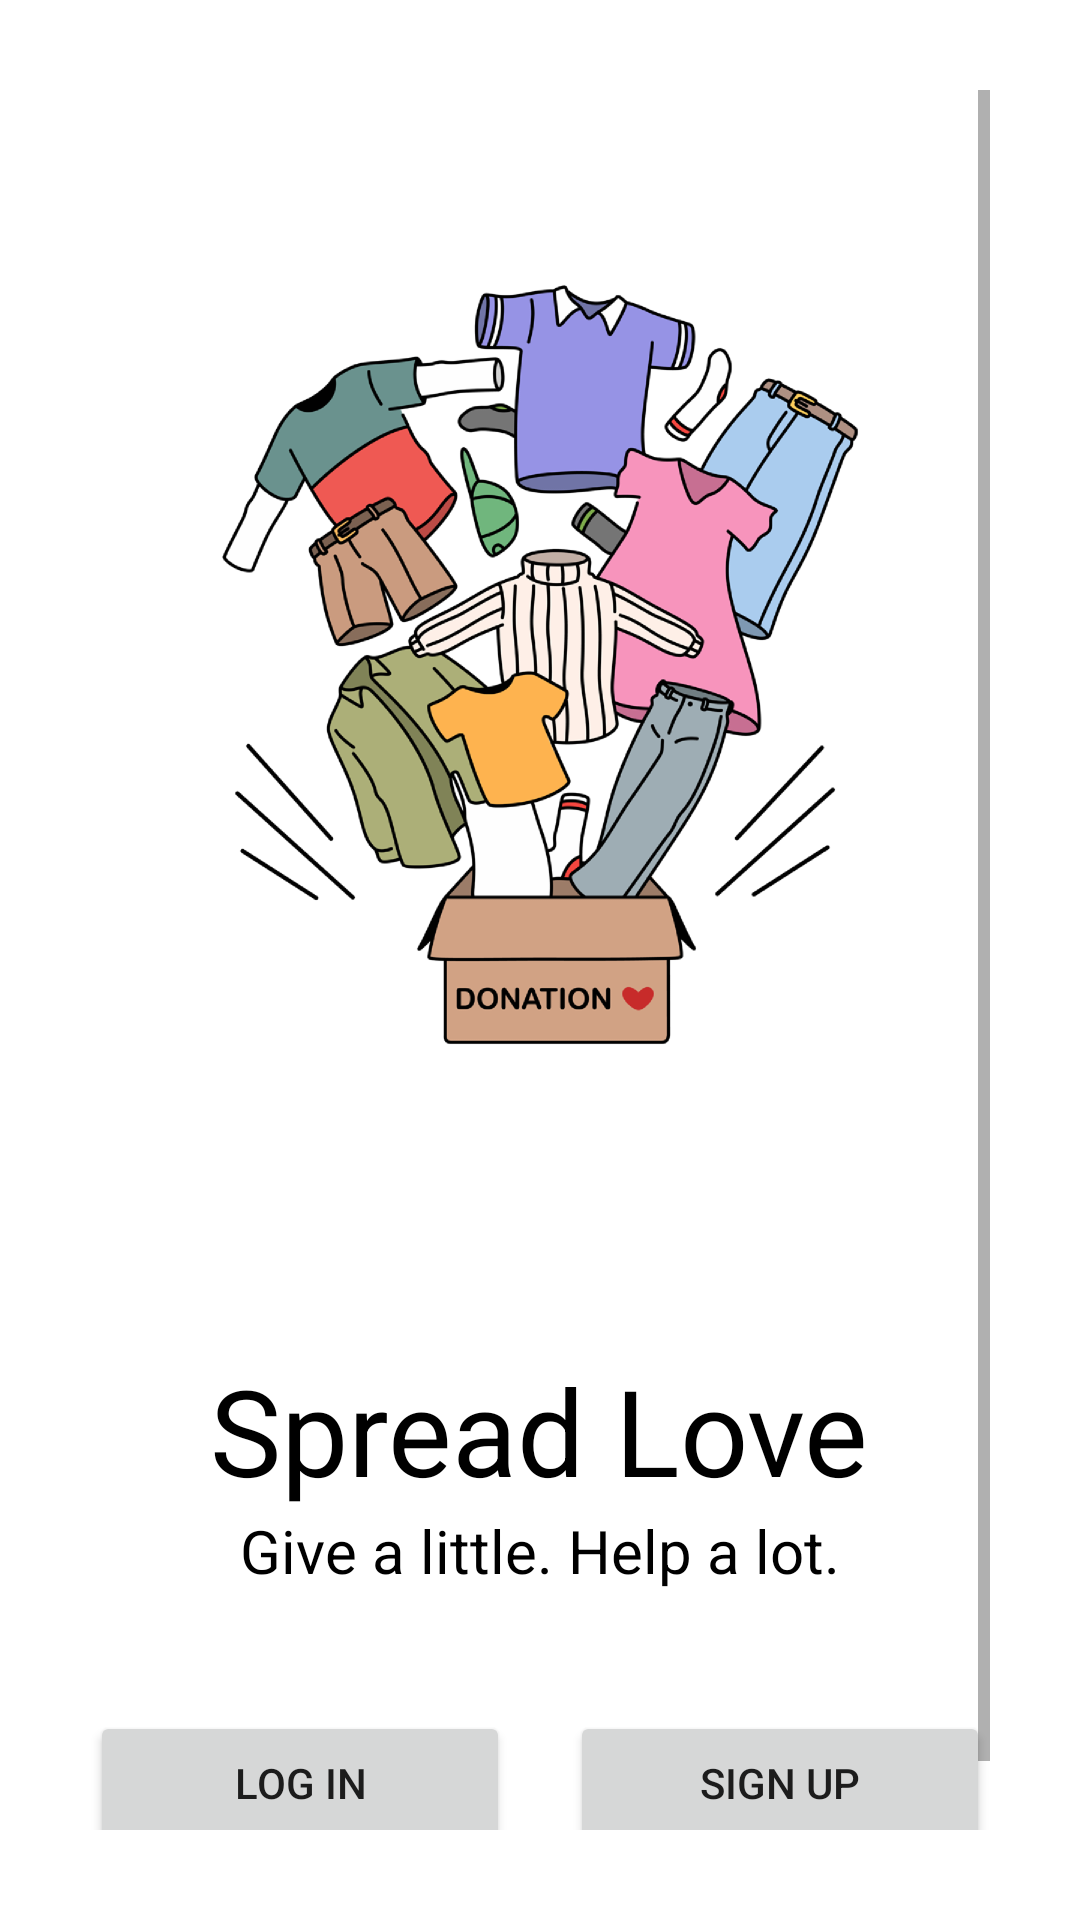

Write the Android layout XML for this screen, with the resource values it uses.
<!-- AndroidManifest.xml: application theme Theme.DonorHub -->
<!-- res/layout/activity_welcome_screen.xml -->
<?xml version="1.0" encoding="utf-8"?>
<ScrollView xmlns:android="http://schemas.android.com/apk/res/android"
    xmlns:app="http://schemas.android.com/apk/res-auto"
    xmlns:tools="http://schemas.android.com/tools"
    android:layout_width="match_parent"
    android:layout_height="match_parent"
    tools:context=".common.WelcomeScreen"
    android:background="@color/white"
    android:padding="30dp">

    <LinearLayout
        android:layout_width="match_parent"
        android:layout_height="wrap_content"
        android:orientation="vertical">

        <ImageView
            android:layout_width="match_parent"
            android:layout_height="300dp"
            android:src="@drawable/welcome_page"
            android:layout_marginTop="40dp"/>

        <TextView
            android:layout_width="wrap_content"
            android:layout_height="wrap_content"
            android:layout_marginTop="80dp"
            android:text="@string/welcome_heading"
            android:textColor="@color/black"
            android:textSize="40sp"
            android:layout_gravity="center"/>
        <TextView
            android:layout_width="wrap_content"
            android:layout_height="wrap_content"
            android:text="@string/slogan1"
            android:textColor="@color/black"
            android:textSize="20sp"
            android:layout_gravity="center"/>
        <LinearLayout
            android:layout_width="match_parent"
            android:layout_height="wrap_content"
            android:layout_marginTop="40dp">

            <Button
                android:id="@+id/login_brn"
                android:layout_width="0dp"
                android:layout_height="wrap_content"
                android:layout_marginEnd="10dp"
                android:layout_weight="1"
                android:onClick="callLoginScreen"
                android:text="@string/log_in" />

            <Button
                android:id="@+id/signup_btn"
                android:layout_width="0dp"
                android:layout_height="wrap_content"
                android:layout_marginStart="10dp"
                android:layout_weight="1"
                android:text="@string/sign_up"
                android:onClick="signUpBtn"/>
        </LinearLayout>
        <Button
            android:layout_width="match_parent"
            android:layout_height="wrap_content"
            android:background="#00000000"
            android:text="@string/how_it_work"
            android:textColor="@color/black"/>

    </LinearLayout>



</ScrollView>
<!-- resources referenced by this layout -->
<resources>
  <!-- drawable welcome_page: png bitmap (drawable-hdpi, 245853 bytes) -->
  <string name="how_it_work">HOW IT WORK?</string>
  <string name="log_in">Log in</string>
  <string name="sign_up">Sign Up</string>
  <string name="slogan1">Give a little. Help a lot.</string>
  <string name="welcome_heading">Spread Love</string>
  <style name="Theme.DonorHub" parent="Theme.MaterialComponents.DayNight.NoActionBar">
          
          <item name="colorPrimary">@color/purple_500</item>
          <item name="colorPrimaryVariant">@color/purple_700</item>
          <item name="colorOnPrimary">@color/white</item>
          
          <item name="colorSecondary">@color/teal_200</item>
          <item name="colorSecondaryVariant">@color/teal_700</item>
          <item name="colorOnSecondary">@color/black</item>
          
          <item name="android:statusBarColor">?attr/colorPrimaryVariant</item>
          
      </style>
  <!-- not gathered from this repository: default colours our renderer supplied (Android Studio template values) -->
  <color name="purple_500">#FF6200EE</color>
  <color name="purple_700">#FF3700B3</color>
  <color name="teal_200">#FF03DAC5</color>
  <color name="teal_700">#FF018786</color>
  <color name="black">#FF000000</color>
  <color name="white">#FFFFFFFF</color>
</resources>
